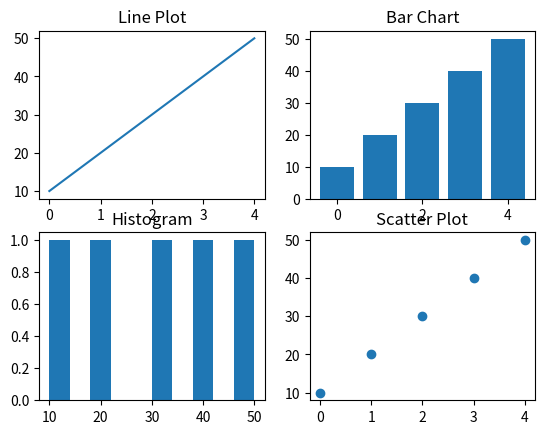

Source code (Python):
import matplotlib.pyplot as plt 

#data 
data = [10,20,30,40,50]

plt.subplot(2,2,1)
plt.plot(data)
plt.title("Line Plot")

plt.subplot(2,2,2)
plt.bar(range(len(data)),data)
plt.title("Bar Chart")

plt.subplot(2,2,3)
plt.hist(data)
plt.title("Histogram")

plt.subplot(2,2,4)
plt.scatter(range(len(data)),data)
plt.title("Scatter Plot")

plt.show()